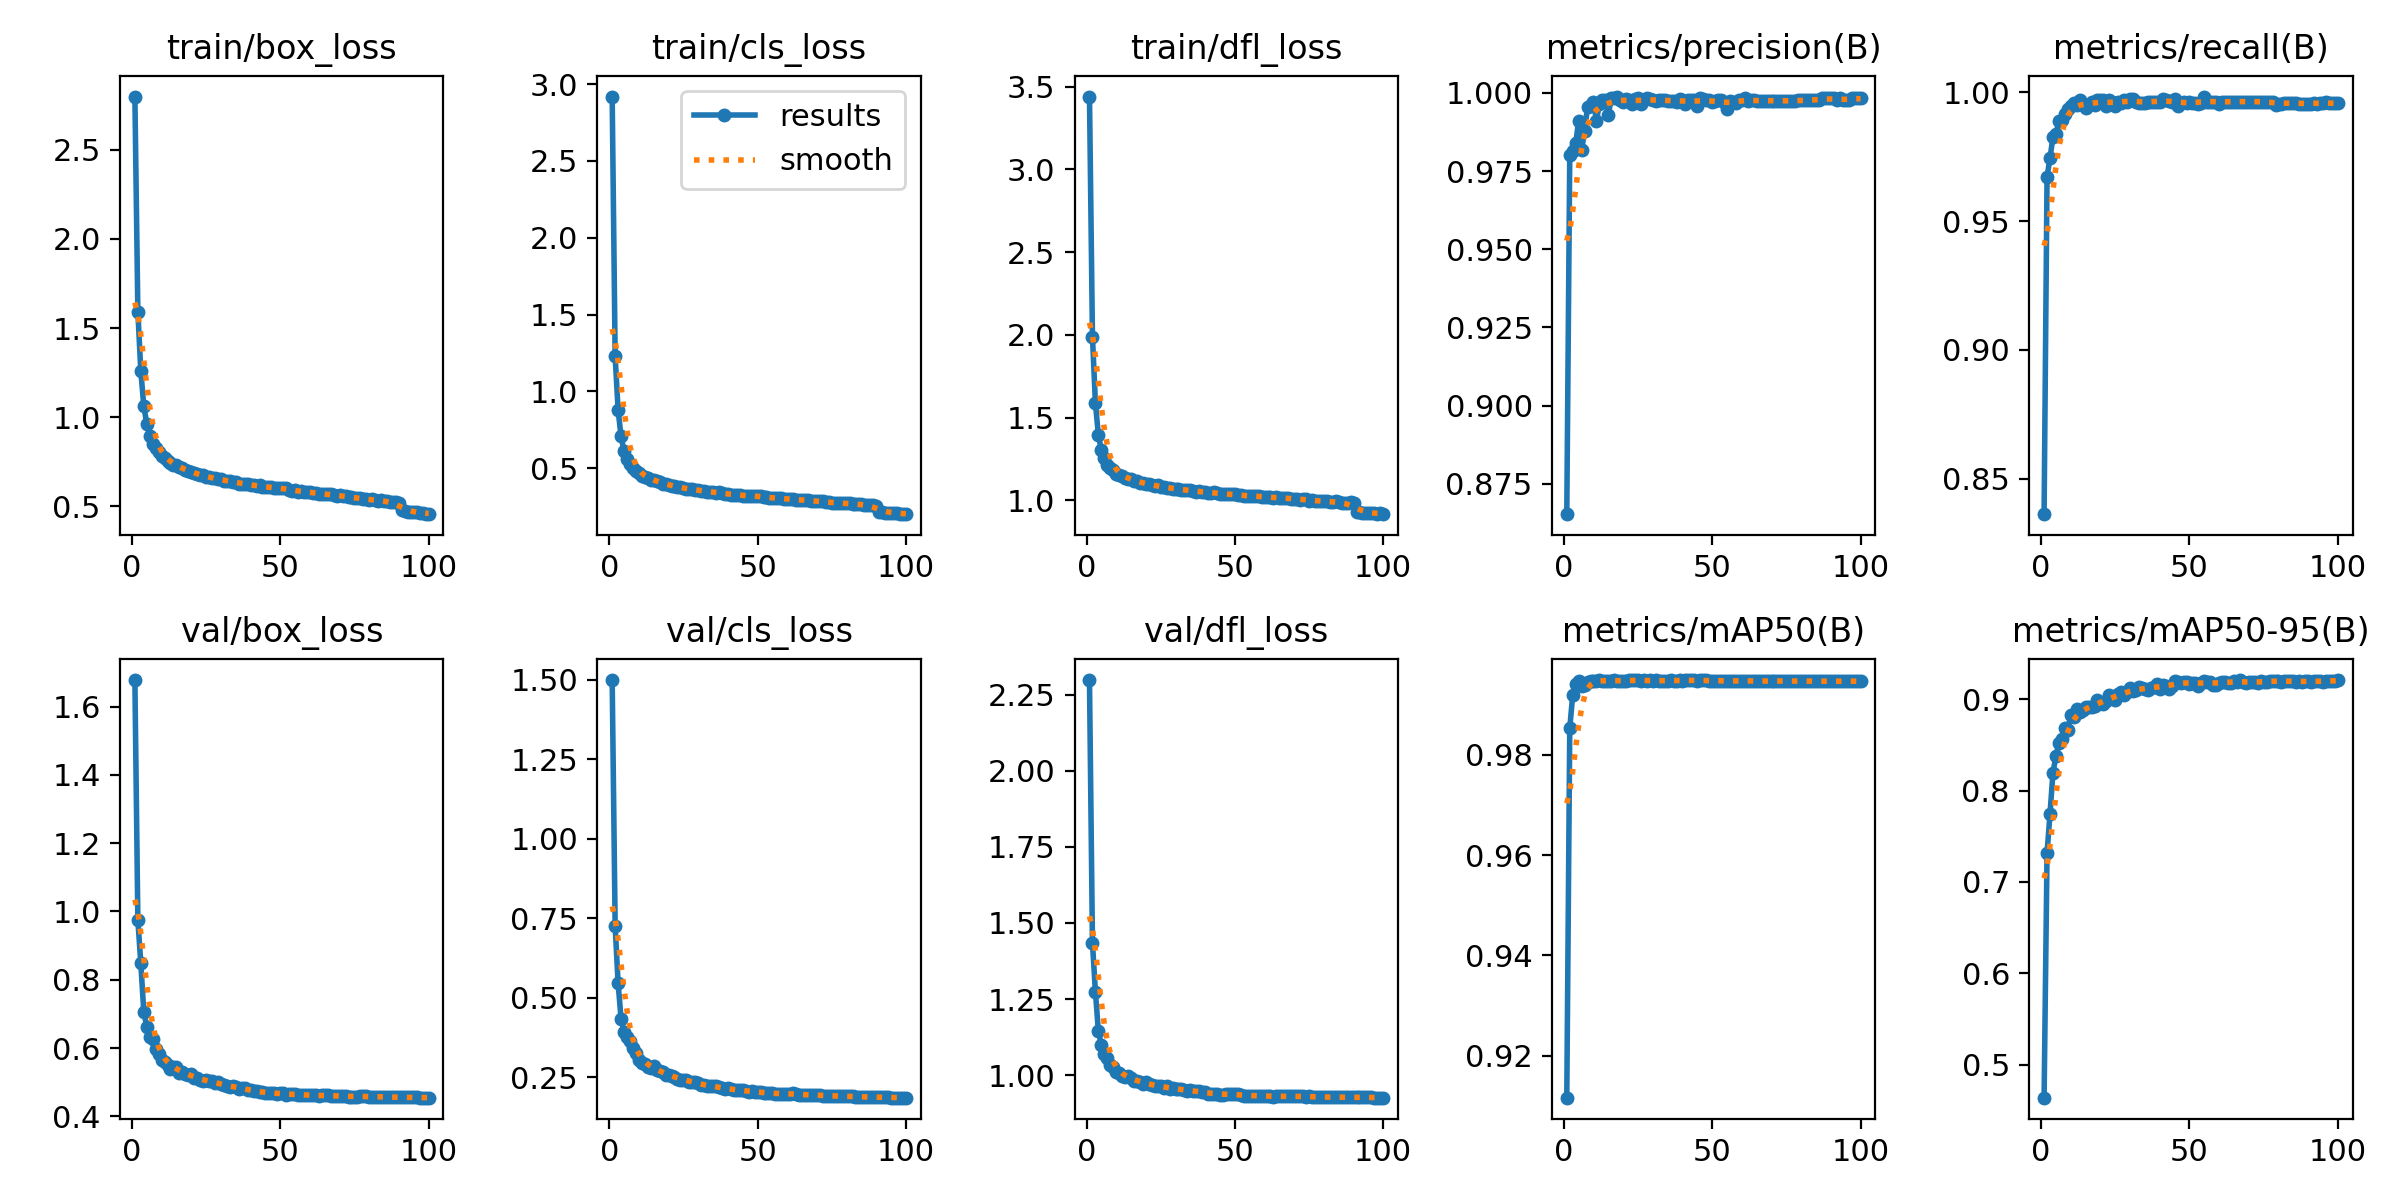

The table this chart was drawn from, first rows:
epoch, train/box_loss, train/cls_loss, train/dfl_loss, metrics/precision(B), metrics/recall(B), metrics/mAP50(B), metrics/mAP50-95(B), val/box_loss, val/cls_loss, val/dfl_loss, lr/pg0, lr/pg1, lr/pg2
1, 2.8, 2.919, 3.44, 0.8653, 0.8362, 0.9116, 0.4641, 1.678, 1.498, 2.298, 0.003331, 0.003331, 0.003331
2, 1.592, 1.227, 1.99, 0.9801, 0.9672, 0.9853, 0.7317, 0.9754, 0.7256, 1.435, 0.006598, 0.006598, 0.006598
3, 1.258, 0.8761, 1.587, 0.9815, 0.9745, 0.992, 0.7746, 0.8478, 0.5452, 1.274, 0.009799, 0.009799, 0.009799
4, 1.063, 0.7061, 1.395, 0.9838, 0.9828, 0.9941, 0.8197, 0.7067, 0.434, 1.144, 0.009703, 0.009703, 0.009703
5, 0.9612, 0.6106, 1.304, 0.991, 0.984, 0.9947, 0.8378, 0.6626, 0.392, 1.101, 0.009604, 0.009604, 0.009604
6, 0.8961, 0.5594, 1.254, 0.9817, 0.9887, 0.9937, 0.8518, 0.6326, 0.3757, 1.071, 0.009505, 0.009505, 0.009505
7, 0.849, 0.5253, 1.217, 0.9877, 0.9893, 0.9941, 0.8566, 0.6275, 0.3642, 1.055, 0.009406, 0.009406, 0.009406
8, 0.8252, 0.503, 1.196, 0.9956, 0.9917, 0.9947, 0.8681, 0.5978, 0.3438, 1.033, 0.009307, 0.009307, 0.009307
9, 0.806, 0.4827, 1.181, 0.9961, 0.9935, 0.9947, 0.8665, 0.5813, 0.3267, 1.028, 0.009208, 0.009208, 0.009208
10, 0.7808, 0.4652, 1.163, 0.997, 0.9947, 0.9948, 0.8825, 0.5652, 0.3058, 1.01, 0.009109, 0.009109, 0.009109
11, 0.7691, 0.4494, 1.156, 0.9911, 0.996, 0.9948, 0.8806, 0.5595, 0.294, 1.006, 0.00901, 0.00901, 0.00901
12, 0.7534, 0.4419, 1.145, 0.9964, 0.9952, 0.9949, 0.8887, 0.5504, 0.2921, 0.9966, 0.008911, 0.008911, 0.008911
13, 0.7429, 0.4348, 1.136, 0.9976, 0.997, 0.9949, 0.8856, 0.5393, 0.2829, 0.9935, 0.008812, 0.008812, 0.008812
14, 0.7333, 0.4252, 1.132, 0.9976, 0.9951, 0.9949, 0.8882, 0.5461, 0.2811, 0.9973, 0.008713, 0.008713, 0.008713
15, 0.7295, 0.4208, 1.128, 0.9931, 0.9941, 0.9949, 0.8909, 0.545, 0.2853, 0.9919, 0.008614, 0.008614, 0.008614
16, 0.7176, 0.4127, 1.119, 0.9982, 0.9952, 0.9947, 0.8915, 0.5271, 0.2748, 0.9813, 0.008515, 0.008515, 0.008515
17, 0.7111, 0.4093, 1.118, 0.9982, 0.9964, 0.9949, 0.8916, 0.5302, 0.2702, 0.982, 0.008416, 0.008416, 0.008416
18, 0.7008, 0.3985, 1.107, 0.9988, 0.9952, 0.9948, 0.8921, 0.5255, 0.2661, 0.978, 0.008317, 0.008317, 0.008317
19, 0.6957, 0.3964, 1.103, 0.9976, 0.9969, 0.9948, 0.8985, 0.5204, 0.2585, 0.9706, 0.008218, 0.008218, 0.008218
20, 0.6903, 0.3907, 1.099, 0.9971, 0.997, 0.9948, 0.8954, 0.523, 0.257, 0.9781, 0.008119, 0.008119, 0.008119
21, 0.6873, 0.386, 1.1, 0.9981, 0.997, 0.9948, 0.8945, 0.5132, 0.2543, 0.9716, 0.00802, 0.00802, 0.00802
22, 0.6791, 0.3803, 1.095, 0.9978, 0.9947, 0.9949, 0.8979, 0.511, 0.2529, 0.9692, 0.007921, 0.007921, 0.007921
23, 0.674, 0.3736, 1.084, 0.9964, 0.997, 0.9949, 0.9047, 0.5054, 0.2463, 0.9631, 0.007822, 0.007822, 0.007822
24, 0.6725, 0.3768, 1.091, 0.9979, 0.9964, 0.9949, 0.9021, 0.5049, 0.2427, 0.9632, 0.007723, 0.007723, 0.007723
25, 0.6628, 0.3696, 1.082, 0.9982, 0.9948, 0.9949, 0.8989, 0.5068, 0.2426, 0.9661, 0.007624, 0.007624, 0.007624
26, 0.6607, 0.3655, 1.08, 0.9964, 0.9962, 0.9948, 0.9054, 0.5034, 0.2435, 0.9596, 0.007525, 0.007525, 0.007525
27, 0.6591, 0.3606, 1.077, 0.9978, 0.9959, 0.9949, 0.9074, 0.5044, 0.2367, 0.9636, 0.007426, 0.007426, 0.007426
28, 0.6564, 0.363, 1.077, 0.9982, 0.997, 0.9948, 0.9044, 0.4964, 0.2351, 0.9535, 0.007327, 0.007327, 0.007327
29, 0.6498, 0.3556, 1.07, 0.9982, 0.9964, 0.9949, 0.9082, 0.4995, 0.2364, 0.9568, 0.007228, 0.007228, 0.007228
30, 0.6518, 0.3567, 1.072, 0.9976, 0.9976, 0.9949, 0.9117, 0.4942, 0.2314, 0.9563, 0.007129, 0.007129, 0.007129
31, 0.6435, 0.3536, 1.069, 0.9975, 0.9976, 0.9949, 0.9088, 0.4929, 0.2273, 0.9544, 0.00703, 0.00703, 0.00703
32, 0.6415, 0.3502, 1.064, 0.9976, 0.9963, 0.9947, 0.9098, 0.4892, 0.225, 0.9531, 0.006931, 0.006931, 0.006931
33, 0.6392, 0.3464, 1.065, 0.9978, 0.9959, 0.9948, 0.9128, 0.4869, 0.2236, 0.9518, 0.006832, 0.006832, 0.006832
34, 0.6357, 0.342, 1.063, 0.9976, 0.9958, 0.9948, 0.9118, 0.4876, 0.2232, 0.948, 0.006733, 0.006733, 0.006733
35, 0.6373, 0.3469, 1.061, 0.9973, 0.9959, 0.9949, 0.9111, 0.4873, 0.222, 0.9516, 0.006634, 0.006634, 0.006634
36, 0.6256, 0.3392, 1.055, 0.9975, 0.9964, 0.9949, 0.9102, 0.481, 0.2217, 0.9466, 0.006535, 0.006535, 0.006535
37, 0.6244, 0.3422, 1.053, 0.9975, 0.9964, 0.9949, 0.9117, 0.4824, 0.2185, 0.947, 0.006436, 0.006436, 0.006436
38, 0.6265, 0.3385, 1.056, 0.9972, 0.9964, 0.9948, 0.9138, 0.4834, 0.2183, 0.9489, 0.006337, 0.006337, 0.006337
39, 0.6245, 0.3329, 1.053, 0.998, 0.9964, 0.9949, 0.916, 0.477, 0.2142, 0.944, 0.006238, 0.006238, 0.006238
40, 0.6184, 0.3316, 1.049, 0.9976, 0.9964, 0.9948, 0.9116, 0.4777, 0.2163, 0.9438, 0.006139, 0.006139, 0.006139
41, 0.6164, 0.3273, 1.046, 0.9964, 0.9974, 0.9949, 0.9153, 0.4734, 0.2122, 0.9396, 0.00604, 0.00604, 0.00604
42, 0.6116, 0.3249, 1.046, 0.9976, 0.9972, 0.995, 0.914, 0.4743, 0.2098, 0.9398, 0.005941, 0.005941, 0.005941
43, 0.6159, 0.3275, 1.049, 0.9976, 0.9966, 0.9949, 0.9109, 0.4712, 0.211, 0.9398, 0.005842, 0.005842, 0.005842
44, 0.607, 0.3236, 1.046, 0.9976, 0.9964, 0.9949, 0.9143, 0.4709, 0.2102, 0.9389, 0.005743, 0.005743, 0.005743
45, 0.6052, 0.3188, 1.04, 0.9958, 0.9976, 0.9949, 0.9193, 0.4688, 0.2101, 0.9357, 0.005644, 0.005644, 0.005644
46, 0.6059, 0.3193, 1.038, 0.9983, 0.9947, 0.995, 0.9187, 0.4671, 0.2079, 0.9365, 0.005545, 0.005545, 0.005545
47, 0.6053, 0.3214, 1.04, 0.998, 0.9959, 0.9949, 0.9178, 0.469, 0.2057, 0.9375, 0.005446, 0.005446, 0.005446
48, 0.6036, 0.3194, 1.038, 0.9976, 0.9962, 0.9949, 0.9192, 0.4698, 0.2065, 0.9378, 0.005347, 0.005347, 0.005347
49, 0.6042, 0.3185, 1.036, 0.9976, 0.9959, 0.9947, 0.9188, 0.4667, 0.2051, 0.9371, 0.005248, 0.005248, 0.005248
50, 0.5995, 0.3169, 1.036, 0.997, 0.9963, 0.9948, 0.9163, 0.4675, 0.2044, 0.9383, 0.005149, 0.005149, 0.005149
51, 0.5993, 0.3156, 1.032, 0.9974, 0.9959, 0.9949, 0.9175, 0.468, 0.2037, 0.938, 0.00505, 0.00505, 0.00505
52, 0.5997, 0.3137, 1.036, 0.9976, 0.9959, 0.9949, 0.9177, 0.4628, 0.2011, 0.9344, 0.004951, 0.004951, 0.004951
53, 0.5908, 0.3096, 1.028, 0.9976, 0.9956, 0.9948, 0.9145, 0.4643, 0.2019, 0.9325, 0.004852, 0.004852, 0.004852
54, 0.5873, 0.3057, 1.025, 0.997, 0.9959, 0.9948, 0.9174, 0.4656, 0.2007, 0.9325, 0.004753, 0.004753, 0.004753
55, 0.5877, 0.3074, 1.024, 0.9947, 0.9984, 0.9948, 0.9202, 0.4654, 0.2, 0.9331, 0.004654, 0.004654, 0.004654
56, 0.581, 0.3035, 1.026, 0.9974, 0.9964, 0.9948, 0.919, 0.4631, 0.1987, 0.9327, 0.004555, 0.004555, 0.004555
57, 0.585, 0.3044, 1.028, 0.9971, 0.9964, 0.9948, 0.9186, 0.4625, 0.1993, 0.9323, 0.004456, 0.004456, 0.004456
58, 0.5809, 0.3024, 1.026, 0.9968, 0.9964, 0.9948, 0.915, 0.4632, 0.1993, 0.9322, 0.004357, 0.004357, 0.004357
59, 0.5785, 0.296, 1.023, 0.9976, 0.9964, 0.9948, 0.916, 0.4612, 0.1989, 0.9322, 0.004258, 0.004258, 0.004258
60, 0.5772, 0.2998, 1.022, 0.9976, 0.9957, 0.9948, 0.9178, 0.4626, 0.1979, 0.9315, 0.004159, 0.004159, 0.004159
... 40 more rows
